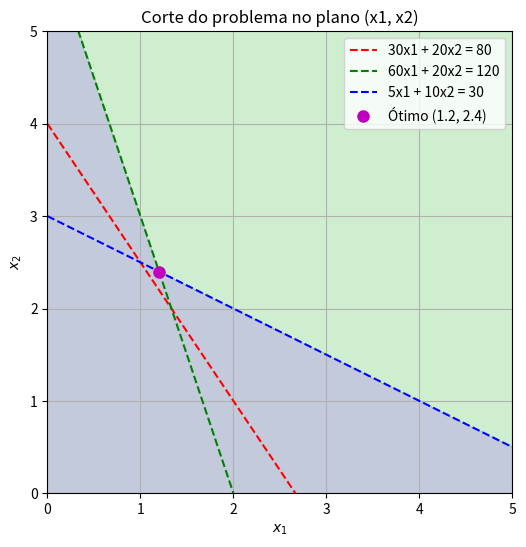

Generate this figure with matplotlib: (Note: this script raises an exception after producing the figure.)
import numpy as np
import matplotlib.pyplot as plt

# Gera um grid de valores para x1 e x2 (ex: de 0 a 5)
x1_vals = np.linspace(0, 5, 200)
x2_vals = np.linspace(0, 5, 200)
X1, X2 = np.meshgrid(x1_vals, x2_vals)

# Restrições no plano x3=x4=x5=0
# R1: 30x1 + 20x2 >= 80
# R2: 60x1 + 20x2 >= 120
# R3:  5x1 + 10x2 >= 30
R1 = (30*X1 + 20*X2 >= 80)
R2 = (60*X1 + 20*X2 >= 120)
R3 = (5*X1 + 10*X2 >= 30)

# Define a região factível
feasible = R1 & R2 & R3

# Configuração do gráfico
plt.figure(figsize=(6,6))
plt.title("Corte do problema no plano (x1, x2)")

# Preenche a área que satisfaz TODAS as restrições
plt.contourf(X1, X2, feasible, levels=[0, 0.5, 1], alpha=0.3)

# Desenha as retas de fronteira (igualdades)
# R1: 30x1 + 20x2 = 80 => x2 = (80 - 30x1)/20
x2_r1 = (80 - 30*x1_vals)/20
# R2: 60x1 + 20x2 = 120 => x2 = (120 - 60x1)/20
x2_r2 = (120 - 60*x1_vals)/20
# R3:  5x1 + 10x2 = 30 => x2 = (30 - 5*x1_vals)/10
x2_r3 = (30 - 5*x1_vals)/10

plt.plot(x1_vals, x2_r1, 'r--', label="30x1 + 20x2 = 80")
plt.plot(x1_vals, x2_r2, 'g--', label="60x1 + 20x2 = 120")
plt.plot(x1_vals, x2_r3, 'b--', label="5x1 + 10x2 = 30")

# Destaca a solução ótima (x1=1.2, x2=2.4) no corte
plt.plot(1.2, 2.4, 'mo', markersize=8, label='Ótimo (1.2, 2.4)')

plt.xlim(0, 5)
plt.ylim(0, 5)
plt.xlabel("$x_1$")
plt.ylabel("$x_2$")
plt.legend()
plt.grid(True)

# Salva a figura na pasta "result" e depois exibe
plt.savefig("result/dieta_corte.png", dpi=300)
plt.show()
